The GitHub repository TylerLababidi/ASaAI contains a labelled image folder "data3" with 4 categories: mild demented, moderate demented, non demented, very mild demented. Examples follow, each with its label.

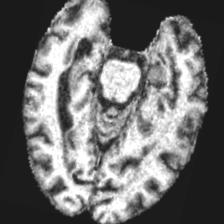
Label: mild demented

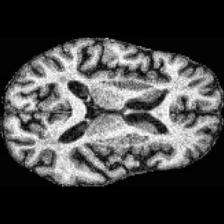
Label: mild demented

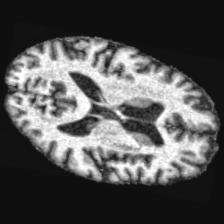
Label: very mild demented

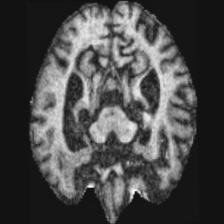
Label: moderate demented

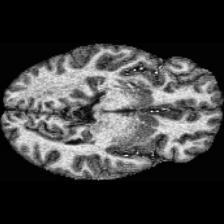
Label: non demented

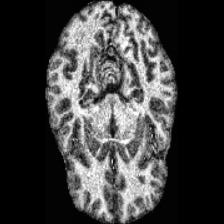
Label: non demented
